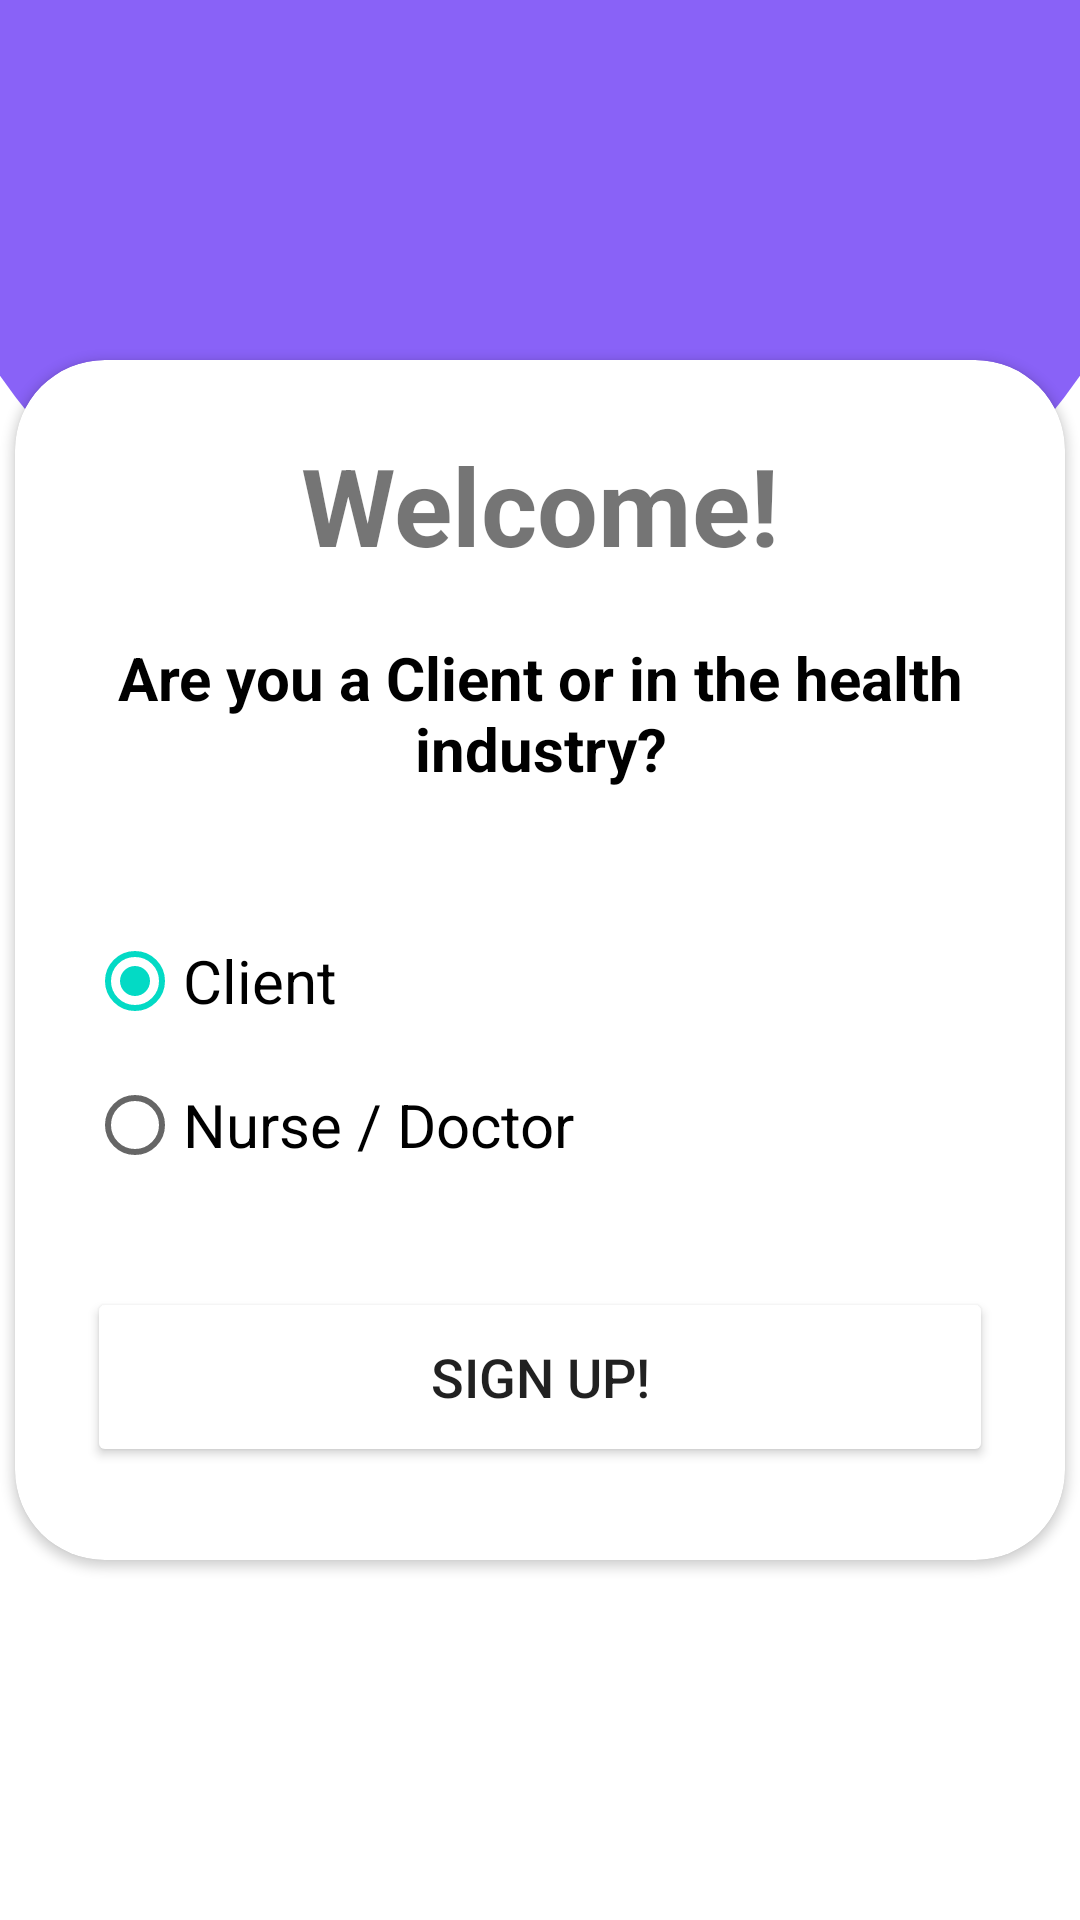

The Android layout XML behind this screen, and the referenced resources:
<!-- AndroidManifest.xml: application theme Theme.MyLogin -->
<!-- res/layout/activity_profession_chosing.xml -->
<?xml version="1.0" encoding="utf-8"?>
<LinearLayout xmlns:android="http://schemas.android.com/apk/res/android"
    xmlns:app="http://schemas.android.com/apk/res-auto"
    xmlns:tools="http://schemas.android.com/tools"
    android:layout_width="match_parent"
    android:layout_height="match_parent"
    tools:context=".Profession_chosing"
    android:orientation="vertical"
    android:background="@drawable/prof_menu"
    android:gravity="center">

    <androidx.cardview.widget.CardView
        android:layout_width="350dp"
        android:layout_height="400dp"
        android:layout_margin="30dp"
        android:background="@drawable/costum_edittext"
        android:elevation="20dp"
        app:cardCornerRadius="30dp">

        <LinearLayout
            android:layout_width="match_parent"
            android:layout_height="wrap_content"
            android:gravity="center_horizontal"
            android:orientation="vertical"
            android:padding="24dp">

            <TextView
                android:layout_width="match_parent"
                android:layout_height="wrap_content"
                android:text="Welcome!"
                android:id="@+id/welcome_txt"
                android:textAlignment="center"
                android:textColor="@color/purple"
                android:textSize="36sp"
                android:textStyle="bold"
                android:layout_gravity="center_horizontal"/>

            <TextView
                android:layout_width="match_parent"
                android:layout_height="wrap_content"
                android:text="Are you a Client or in the health industry?"
                android:textAlignment="center"
                android:textColor="@color/black"
                android:textSize="20sp"
                android:textStyle="bold"
                android:layout_gravity="center_horizontal"
                android:layout_marginTop="20dp"/>

            <RadioGroup
                android:layout_width="match_parent"
                android:layout_height="wrap_content"
                android:layout_marginTop="20dp"
                android:paddingTop="20dp"
                android:id="@+id/radiogrp_signin">

            <RadioButton
                android:layout_width="match_parent"
                android:layout_height="wrap_content"
                android:text="Client"
                android:id="@+id/signin_client"
                android:textColor="@color/black"
                android:textSize="20sp"
                android:layout_gravity="center_horizontal"
                android:checked="true"
                    />
            <RadioButton
                android:layout_width="match_parent"
                android:layout_height="wrap_content"
                android:text="Nurse / Doctor"
                android:id="@+id/signin_nurse"
                android:textColor="@color/black"
                android:textSize="20sp"
                android:layout_gravity="center_horizontal"
                />
            </RadioGroup>



            <Button
                android:layout_width="match_parent"
                android:layout_height="60dp"
                android:layout_marginTop="30dp"
                android:text="Sign up!"
                android:id="@+id/signin_btn_checkin"
                android:textSize="18dp"
                android:backgroundTint="@color/purple"
                app:cornerRadius = "20dp"
                />


        </LinearLayout>


    </androidx.cardview.widget.CardView>


</LinearLayout>
<!-- resources referenced by this layout -->
<resources>
  <!-- drawable costum_edittext (drawable) -->
  <?xml version="1.0" encoding="utf-8"?>
  <shape xmlns:android="http://schemas.android.com/apk/res/android"
      android:shape="rectangle">
  
      <stroke
          android:width="3dp"
          android:color="@color/purple">
      </stroke>
  
      <corners
          android:radius="20dp">
  
      </corners>
  
  </shape>
  <!-- drawable prof_menu: png bitmap (drawable, 21264 bytes) -->
  <style name="Theme.MyLogin" parent="Theme.MaterialComponents.DayNight.NoActionBar">
          
          <item name="colorPrimary">@color/purple_500</item>
          <item name="colorPrimaryVariant">@color/purple_700</item>
          <item name="colorOnPrimary">@color/white</item>
          
          <item name="colorSecondary">@color/teal_200</item>
          <item name="colorSecondaryVariant">@color/teal_700</item>
          <item name="colorOnSecondary">@color/black</item>
          
          <item name="android:statusBarColor" tools:targetApi="21">?attr/colorPrimaryVariant</item>
          
      </style>
  <!-- not gathered from this repository: default colours our renderer supplied (Android Studio template values) -->
  <color name="purple_500">#FF6200EE</color>
  <color name="purple_700">#FF3700B3</color>
  <color name="teal_200">#FF03DAC5</color>
  <color name="teal_700">#FF018786</color>
  <color name="black">#FF000000</color>
  <color name="white">#FFFFFFFF</color>
</resources>
